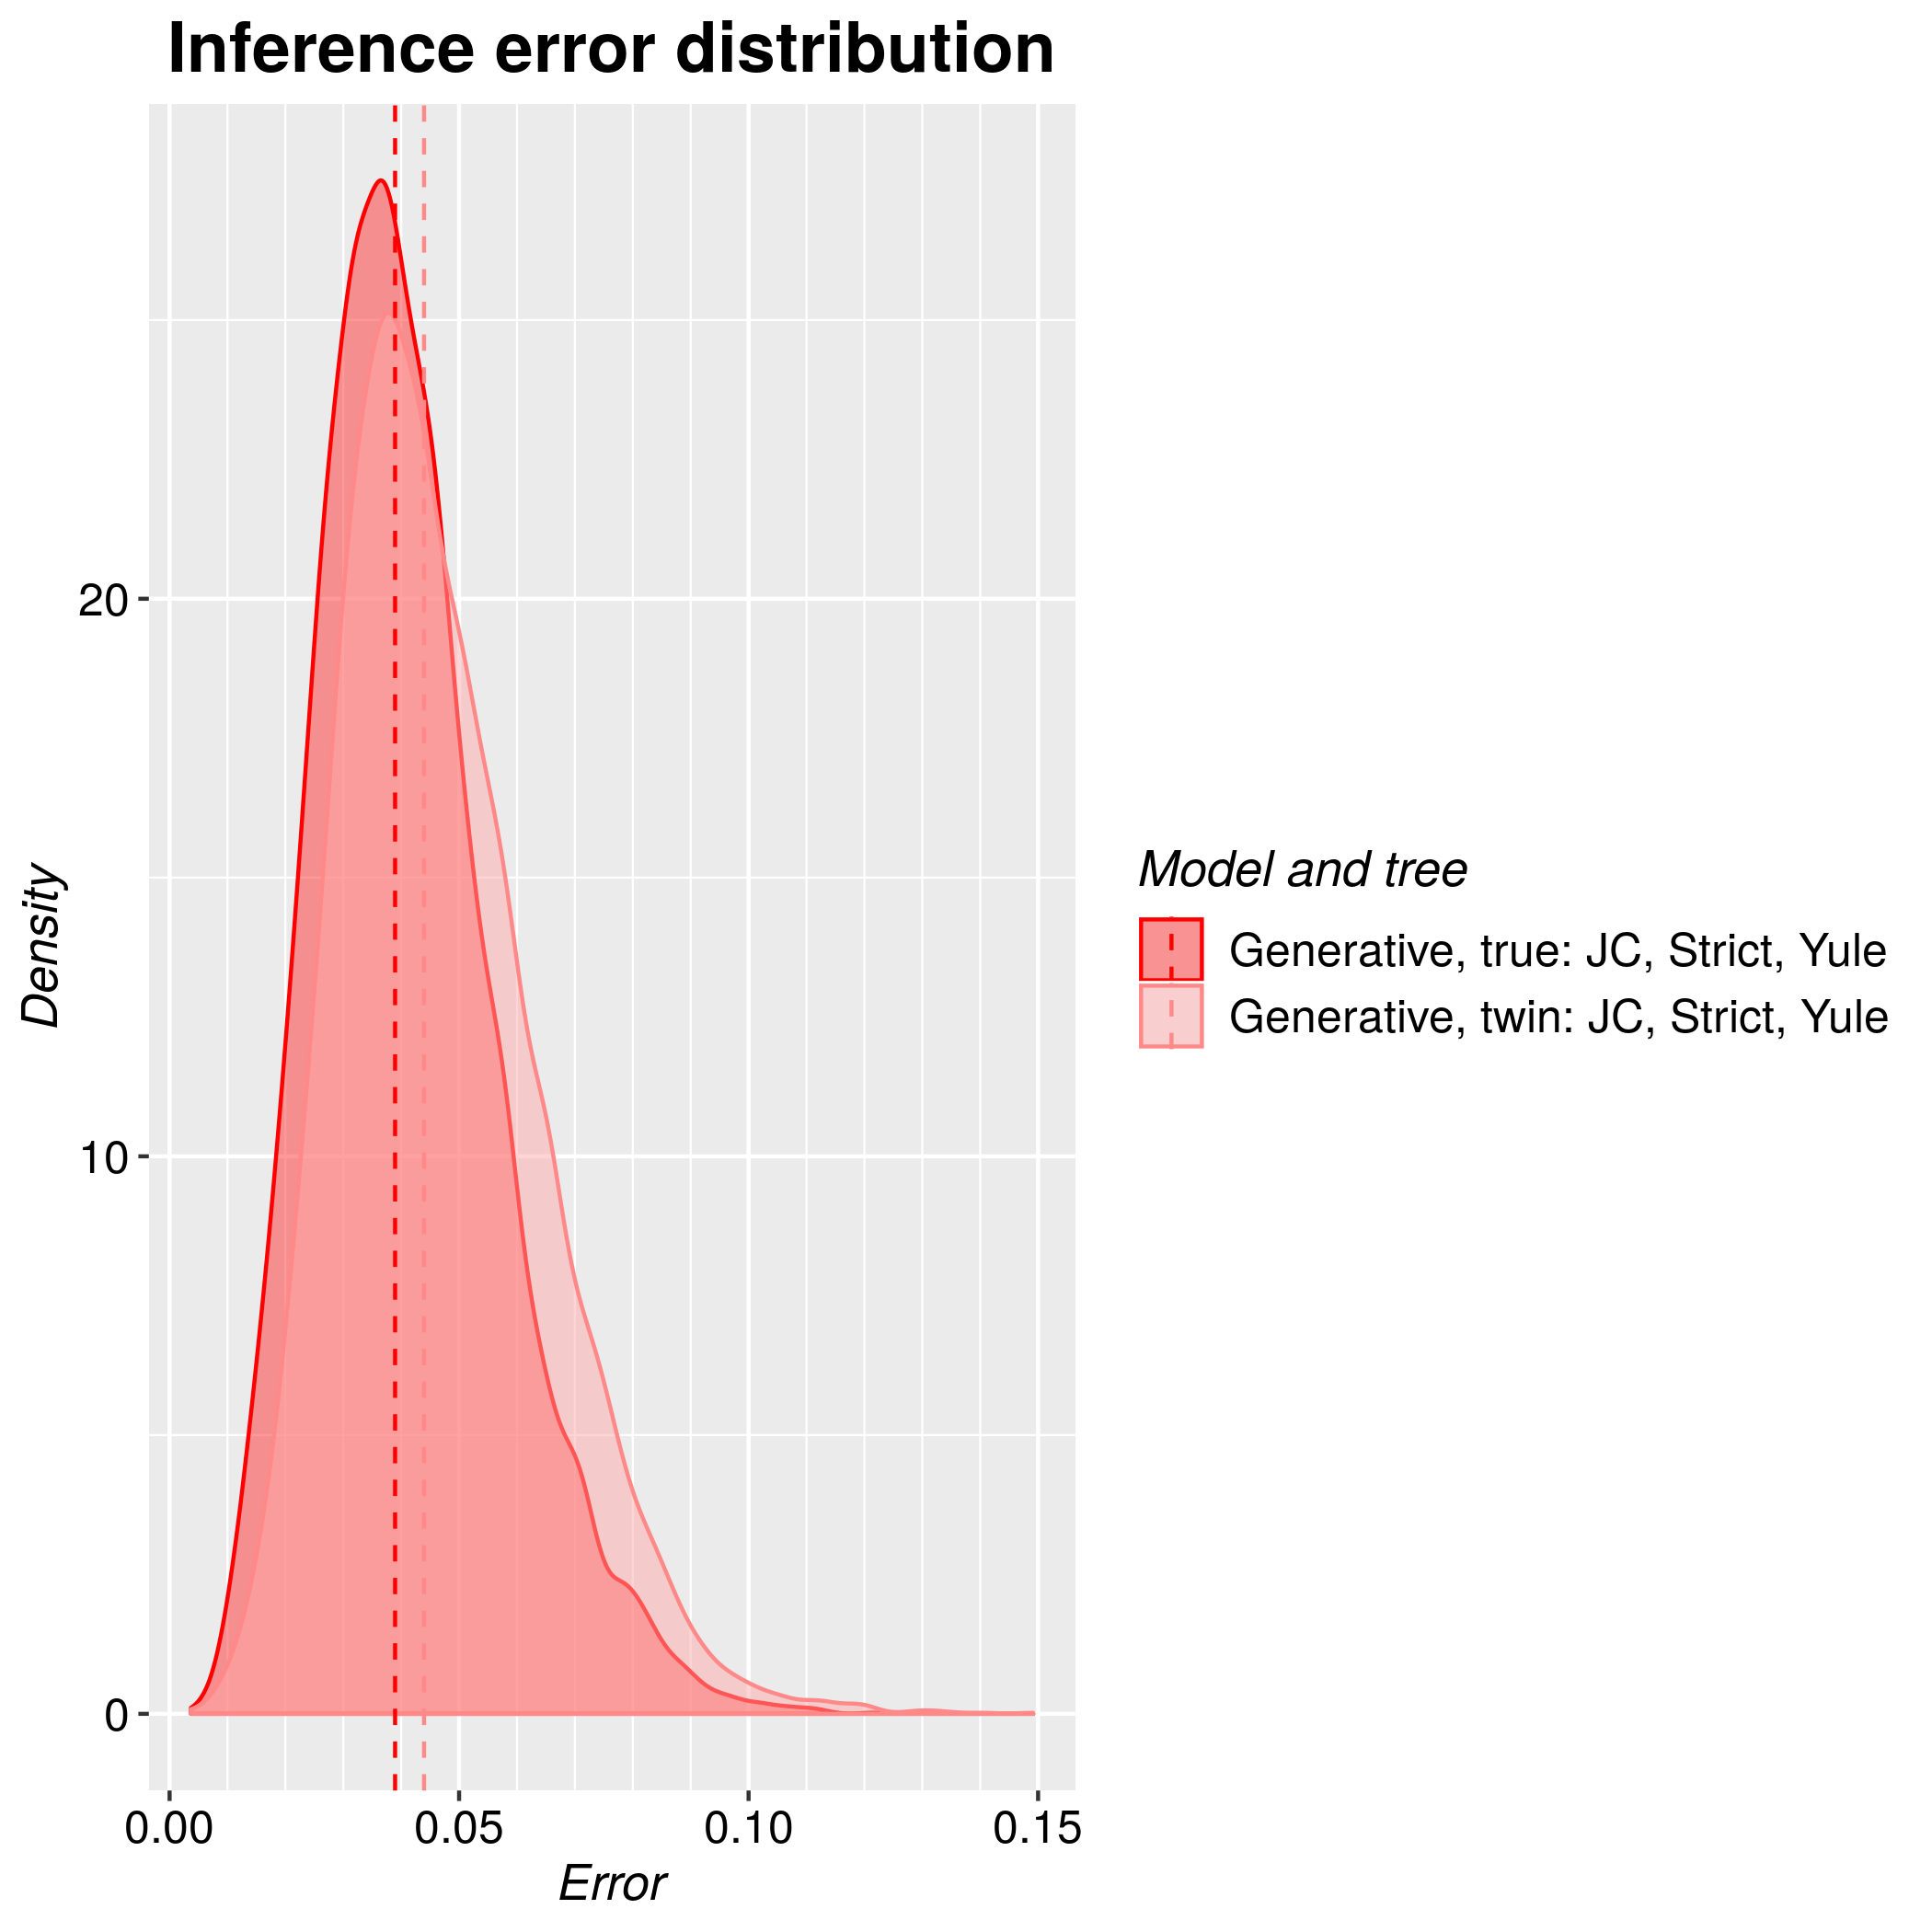

Data behind this chart, as committed beside it:
tree, inference_model, inference_model_weight, site_model, clock_model, tree_prior, error_1, error_2, error_3, error_4, error_5, error_6, error_7, error_8, error_9, error_10, error_11, error_12, error_13, error_14, error_15, error_16, error_17, error_18
true, generative, NA, JC69, strict, yule, 0.01704, 0.03142, 0.03565, 0.05072, 0.04759, 0.05063, 0.03392, 0.05183, 0.05269, 0.03946, 0.03387, 0.02736, 0.03888, 0.03197, 0.04835, 0.05046, 0.01079, 0.03943
twin, generative, NA, JC69, strict, yule, 0.03286, 0.03675, 0.04098, 0.1149, 0.03002, 0.03366, 0.04702, 0.0459, 0.04895, 0.06478, 0.07588, 0.03954, 0.01839, 0.02689, 0.04985, 0.06468, 0.05881, 0.0233
